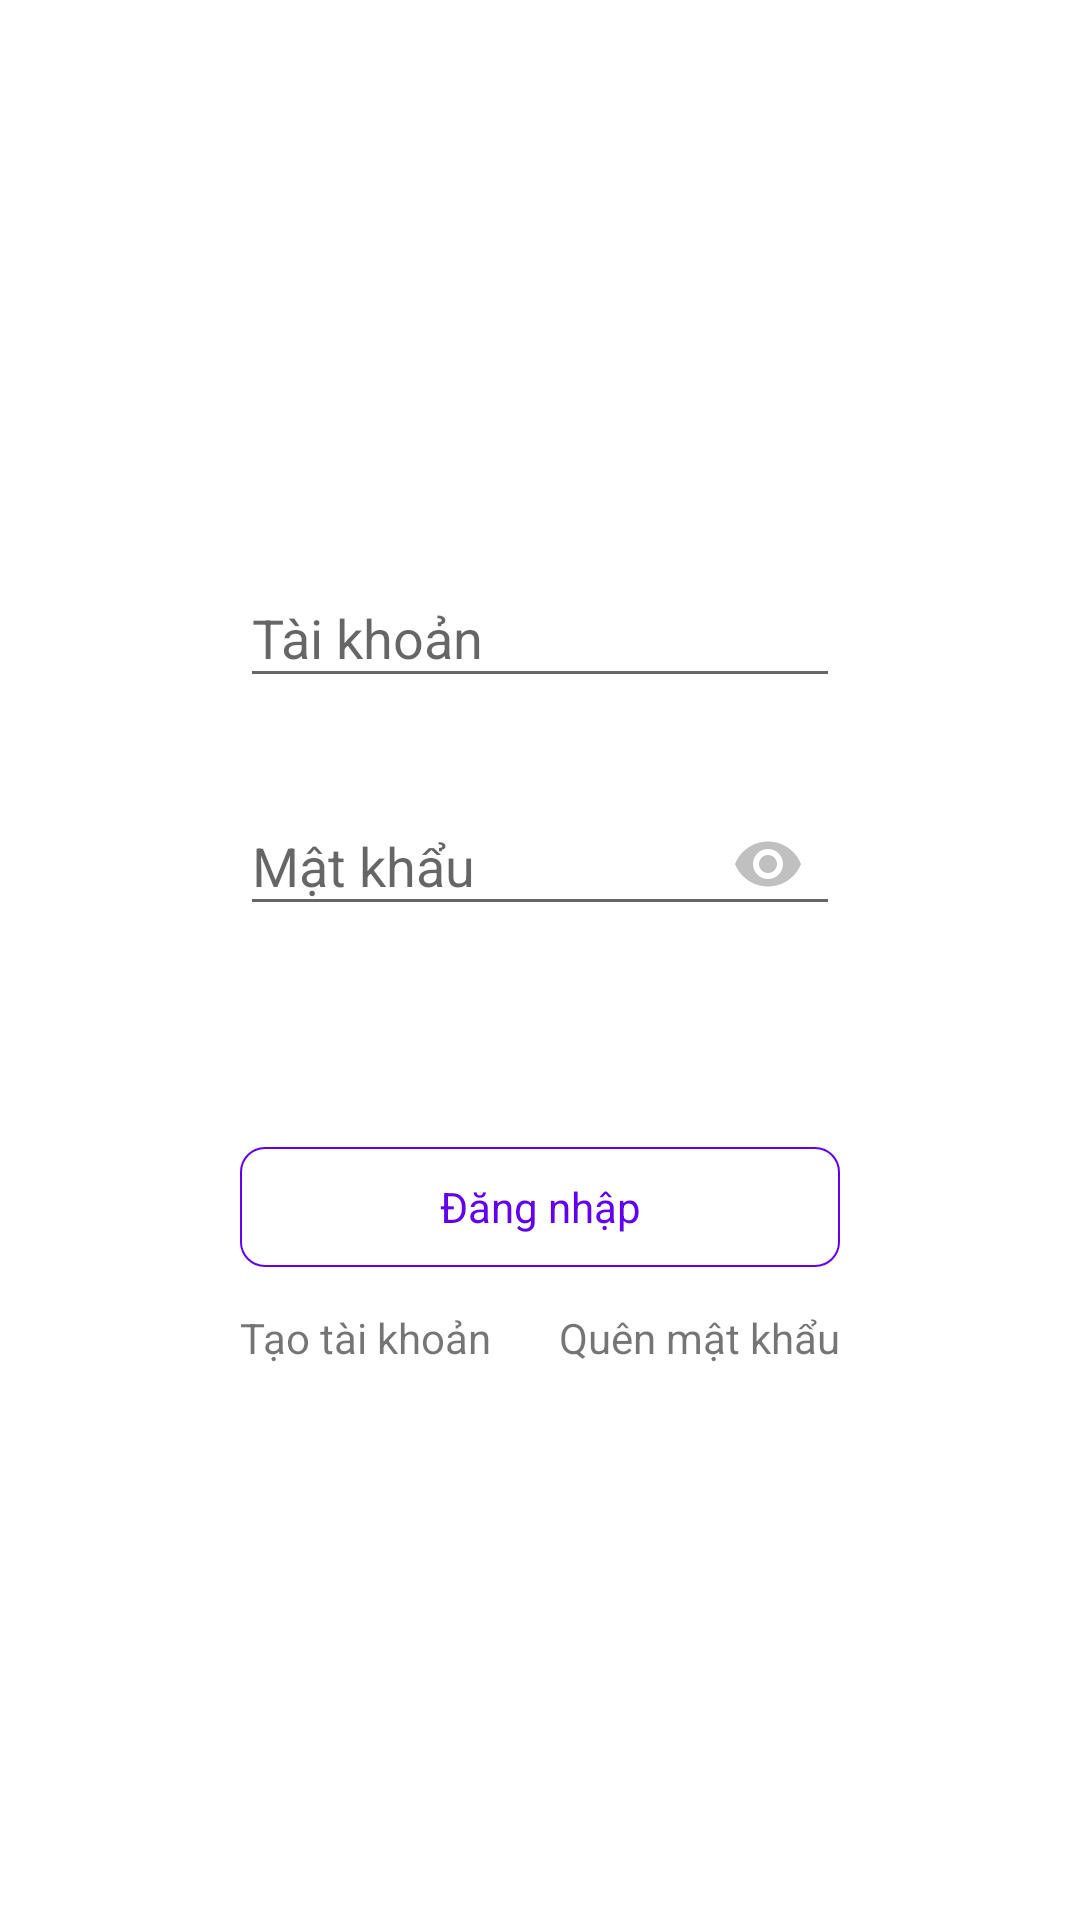

This screen was rendered from an Android layout file. Write that file and the resources it references.
<!-- AndroidManifest.xml: application theme Theme.StudentManagement -->
<!-- res/layout/activity_login.xml -->
<?xml version="1.0" encoding="utf-8"?>
<androidx.appcompat.widget.LinearLayoutCompat xmlns:android="http://schemas.android.com/apk/res/android"
    xmlns:app="http://schemas.android.com/apk/res-auto"
    android:layout_width="match_parent"
    android:layout_height="match_parent"
    android:background="@drawable/bg_app">

    <LinearLayout

        android:layout_width="match_parent"
        android:layout_height="wrap_content"
        android:layout_gravity="center"
        android:layout_margin="80dp"
        android:orientation="vertical">


        
        
        
        
        


        <com.google.android.material.textfield.TextInputLayout
            android:id="@+id/tilUserName"
            android:layout_width="match_parent"
            android:layout_height="match_parent"
            app:endIconMode="clear_text"
            style="@style/Widget.Design.TextInputLayout"
            app:errorEnabled="true">

            <com.google.android.material.textfield.TextInputEditText
                android:id="@+id/tipUserName"
                android:layout_width="match_parent"
                android:layout_height="wrap_content"
                android:hint="@string/user_name"
                android:maxLines="1" />

        </com.google.android.material.textfield.TextInputLayout>


        <com.google.android.material.textfield.TextInputLayout
            android:id="@+id/tilPassword"
            android:layout_width="match_parent"
            android:layout_height="wrap_content"
            app:errorEnabled="true"
            app:passwordToggleEnabled="true"
            style="@style/Widget.Design.TextInputLayout"
            app:passwordToggleTint="@color/gray">

            <com.google.android.material.textfield.TextInputEditText
                android:id="@+id/tipPassword"
                android:layout_width="match_parent"
                android:layout_height="wrap_content"
                android:hint="@string/password"
                android:inputType="textPassword"
                android:maxLines="1" />


        </com.google.android.material.textfield.TextInputLayout>

        <androidx.appcompat.widget.AppCompatTextView
            android:id="@+id/tvLogin"
            android:layout_width="match_parent"
            android:layout_height="40dp"
            android:layout_gravity="center"
            android:layout_marginTop="50dp"
            android:background="@drawable/bg_radius_blue"
            android:gravity="center"
            android:text="@string/login"
            android:textColor="@color/design_default_color_primary" />
        <androidx.appcompat.widget.LinearLayoutCompat
            android:layout_marginTop="10dp"
            android:orientation="horizontal"
            android:layout_width="match_parent"
            android:layout_height="wrap_content">
            <androidx.appcompat.widget.AppCompatTextView
                android:paddingTop="4dp"
                android:id="@+id/tvAddAccount"
                android:paddingBottom="4dp"
                android:text="Tạo tài khoản"
                android:layout_width="wrap_content"
                android:layout_height="wrap_content"/>
            <View
                android:layout_width="0dp"
                android:layout_weight="1"
                android:layout_height="1dp"/>

            <androidx.appcompat.widget.AppCompatTextView
                android:id="@+id/tvForgotPassword"
                android:paddingTop="4dp"
                android:paddingBottom="4dp"
                android:text="Quên mật khẩu"
                android:layout_width="wrap_content"
                android:layout_height="wrap_content"/>
        </androidx.appcompat.widget.LinearLayoutCompat>

    </LinearLayout>
</androidx.appcompat.widget.LinearLayoutCompat>
<!-- resources referenced by this layout -->
<resources>
  <color name="gray">#C0C0C0</color>
  <!-- drawable bg_radius_blue (drawable) -->
  <?xml version="1.0" encoding="utf-8"?>
  <shape xmlns:android="http://schemas.android.com/apk/res/android">
      <stroke android:width="0.5dp" android:color="@color/design_default_color_primary"/>
      <corners android:radius="8dp" />
      <padding android:left="10dp" android:top="10dp"
          android:right="10dp" android:bottom="10dp" />
  </shape>
  <string name="login">Đăng nhập</string>
  <string name="password">Mật khẩu</string>
  <string name="user_name">Tài khoản</string>
  <style name="Theme.StudentManagement" parent="Theme.MaterialComponents.DayNight.DarkActionBar">
          
          <item name="colorPrimary">@color/purple_500</item>
          <item name="colorPrimaryVariant">@color/purple_700</item>
          <item name="colorOnPrimary">@color/white</item>
          
          <item name="colorSecondary">@color/teal_200</item>
          <item name="colorSecondaryVariant">@color/teal_700</item>
          <item name="colorOnSecondary">@color/black</item>
          
          <item name="android:statusBarColor">?attr/colorPrimaryVariant</item>
  
          <item name="windowActionBar">false</item>
          <item name="windowNoTitle">true</item>
          <item name="android:windowFullscreen">true</item>
          <item name="android:windowTranslucentStatus">true</item>
          
      </style>
  <color name="purple_500">#FF6200EE</color>
  <color name="purple_700">#FF3700B3</color>
  <color name="white">#FFFFFFFF</color>
  <color name="teal_200">#FF03DAC5</color>
  <color name="teal_700">#FF018786</color>
  <color name="black">#FF000000</color>
</resources>
